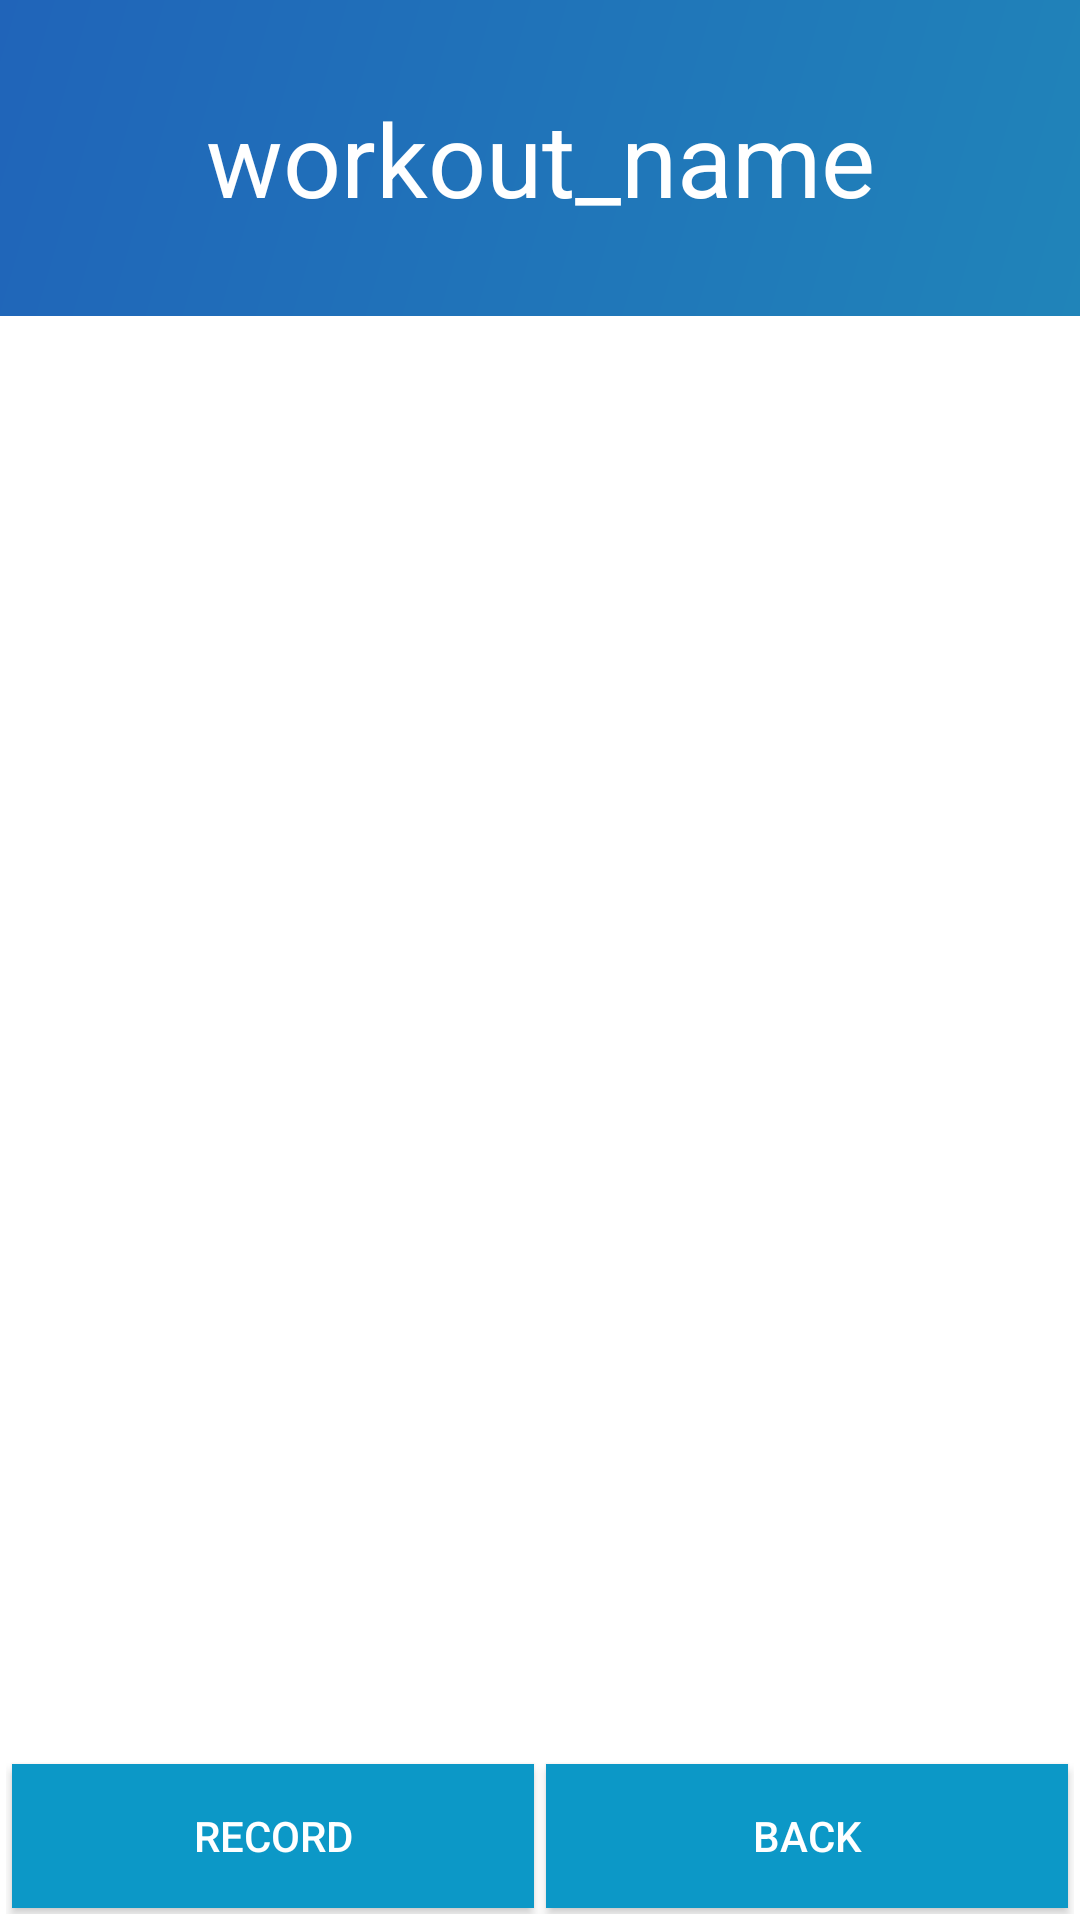

Write the Android layout XML for this screen, with the resource values it uses.
<!-- AndroidManifest.xml: application theme AppTheme -->
<!-- res/layout/workout_view_detail.xml -->
<?xml version="1.0" encoding="utf-8"?>
<LinearLayout xmlns:android="http://schemas.android.com/apk/res/android"
    android:orientation="vertical" android:layout_width="match_parent"
    android:layout_height="match_parent">

    
    <LinearLayout
        android:layout_width="match_parent"
        android:layout_height="wrap_content"
        android:orientation="vertical"
        android:layout_margin="0dp"
        android:background="@drawable/side_nav_bar"
        >

        <TextView
            android:id="@+id/workoutViewNameValue"
            android:layout_width="match_parent"
            android:layout_height="wrap_content"
            android:textAppearance="?android:attr/textAppearanceLarge"
            android:textColor="@color/white"
            android:text="workout_name"
            android:textSize="34dp"
            android:layout_gravity="center"
            android:gravity="center"
            android:layout_margin="30dp"/>

    </LinearLayout>

    <LinearLayout
        android:layout_width="match_parent"
        android:layout_height="wrap_content"
        android:layout_margin="2dp"
        android:layout_weight="1">

        <ListView
            android:layout_width="match_parent"
            android:layout_height="wrap_content"
            android:id="@+id/workout_session_exercise_list"
            >

            
        </ListView>

    </LinearLayout>
    
    <LinearLayout
        android:layout_width="match_parent"
        android:layout_height="wrap_content"
        android:orientation="horizontal"
        android:layout_margin="2dp"
        >

        <Button
            android:layout_width="wrap_content"
            android:layout_height="wrap_content"
            android:layout_gravity="center"
            android:background="@color/blue"
            android:textColor="@color/white"
            android:text="Record"
            android:layout_weight=".5"
            android:layout_margin="2dp"
            android:id="@+id/recordWorkoutButton"
            android:onClick="recordWorkout"/>

        <Button
            android:layout_width="wrap_content"
            android:layout_height="wrap_content"
            android:layout_gravity="center"
            android:background="@color/blue"
            android:textColor="@color/white"
            android:text="Back"
            android:layout_weight=".5"
            android:layout_margin="2dp"
            android:id="@+id/backButton"
            android:onClick="goBack"/>

    </LinearLayout>

</LinearLayout>
<!-- res/layout/workout_view_routine_list_item.xml (included above) -->
<?xml version="1.0" encoding="utf-8"?>
<LinearLayout xmlns:android="http://schemas.android.com/apk/res/android"
    android:orientation="vertical" android:layout_width="match_parent"
    android:layout_height="match_parent">

    
    <TextView
        android:layout_width="match_parent"
        android:layout_height="wrap_content"
        android:textAppearance="?android:attr/textAppearanceLarge"
        android:text="Routine_Name_Here"
        android:id="@+id/editRoutineNameTextView"
        />

    

    <TextView
        android:layout_width="wrap_content"
        android:layout_height="wrap_content"
        android:textAppearance="?android:attr/textAppearanceLarge"
        android:text="Exercise_Name_Here"
        android:id="@+id/createWorkoutExerciseNameTextView"
        />

    

    

    <LinearLayout
        android:layout_width="match_parent"
        android:layout_height="wrap_content"
        android:orientation="horizontal">

        <TextView
            android:layout_width="match_parent"
            android:layout_height="wrap_content"
            android:textAppearance="?android:attr/textAppearanceMedium"
            android:text="Resistance Level:"
            android:id="@+id/resistanceTextView"
            android:layout_weight="1"/>

        <EditText
            android:layout_width="match_parent"
            android:layout_height="wrap_content"
            android:inputType="number"
            android:ems="10"
            android:gravity="center"
            android:id="@+id/editResistanceText"
            android:layout_weight="1" />
    </LinearLayout>

    
    <LinearLayout
        android:layout_width="match_parent"
        android:layout_height="wrap_content">
        <TextView
            android:layout_width="match_parent"
            android:layout_height="wrap_content"
            android:textAppearance="?android:attr/textAppearanceMedium"
            android:text="Sets"
            android:id="@+id/setsTextView"
            android:layout_weight="1"
            />
        <EditText
            android:layout_width="match_parent"
            android:layout_height="wrap_content"
            android:inputType="number"
            android:ems="10"
            android:id="@+id/editSetsText"
            android:gravity="center"
            android:layout_weight="1"
            android:numeric="integer" />
    </LinearLayout>

    

    <LinearLayout
        android:layout_width="match_parent"
        android:layout_height="wrap_content">
        <TextView
            android:layout_width="match_parent"
            android:layout_height="wrap_content"
            android:textAppearance="?android:attr/textAppearanceMedium"
            android:text="Reps Per Set"
            android:id="@+id/repsTextView"
            android:layout_weight=".5"
            />
        <EditText
            android:layout_width="match_parent"
            android:layout_height="wrap_content"
            android:inputType="number"
            android:ems="5"
            android:id="@+id/editRepsText"
            android:gravity="center"
            android:layout_weight=".5"
            android:numeric="integer" />
    </LinearLayout>

</LinearLayout>
<!-- resources referenced by this layout -->
<resources>
  <color name="blue">#0C98C7</color>
  <color name="white">#ffffff</color>
  <!-- drawable side_nav_bar (drawable) -->
  <shape
      xmlns:android="http://schemas.android.com/apk/res/android"
      android:shape="rectangle" >
      <gradient
          android:startColor="#2084b9"
          android:centerColor="#2074b9"
          android:endColor="#2064b9"
          android:type="linear"
          android:angle="135"/>
  </shape>
</resources>
